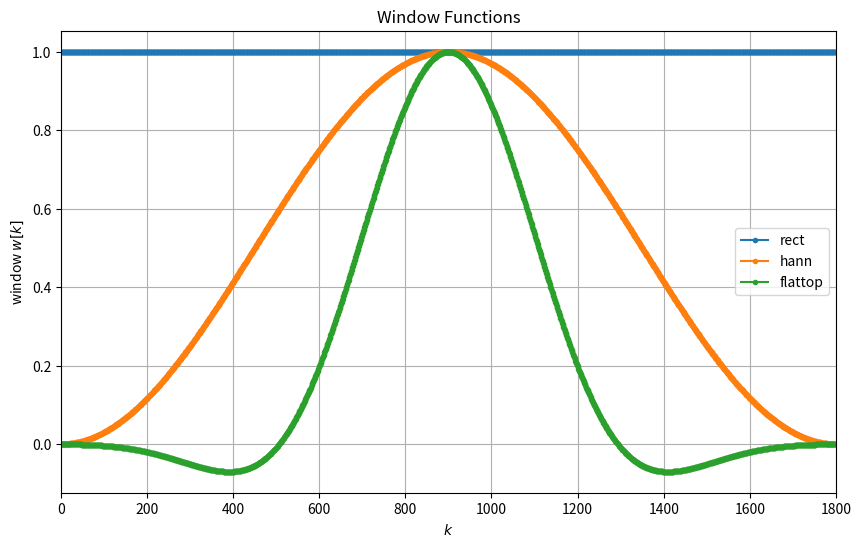
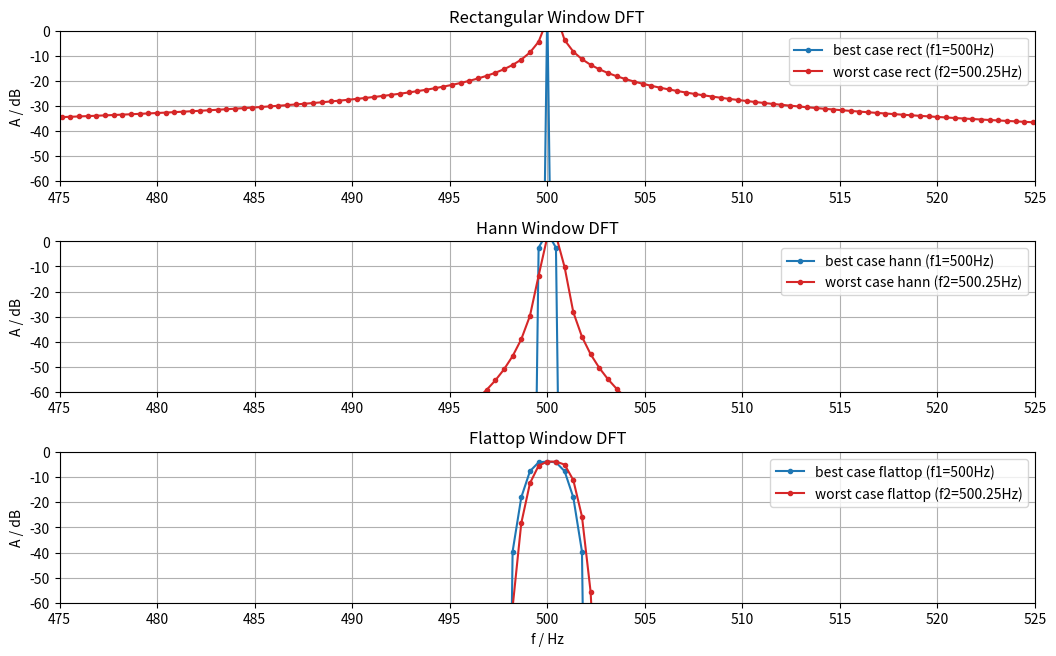
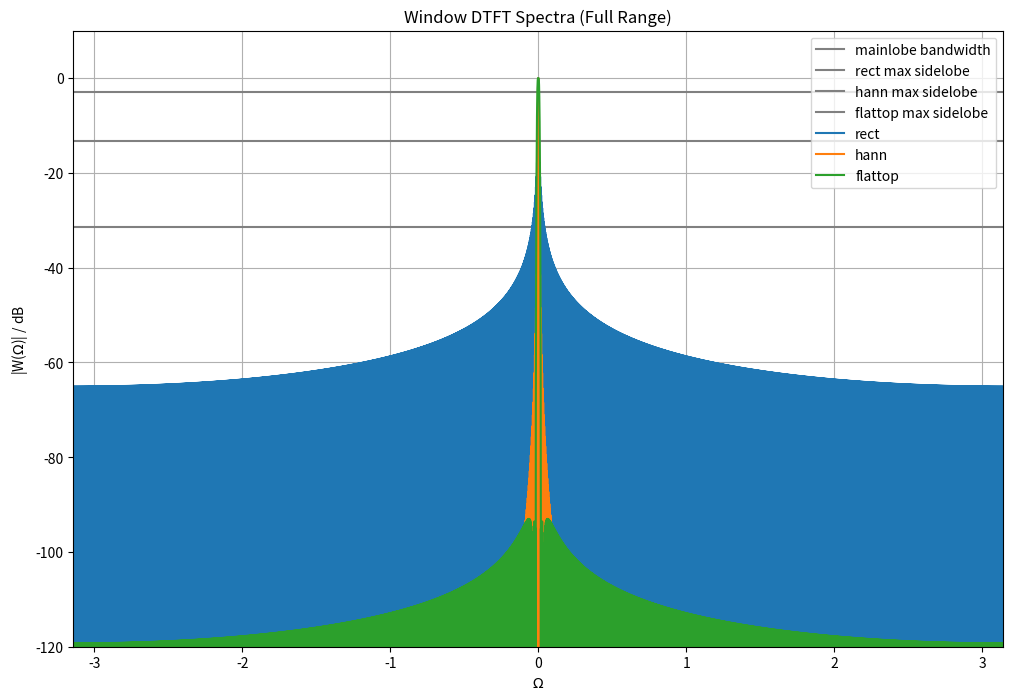
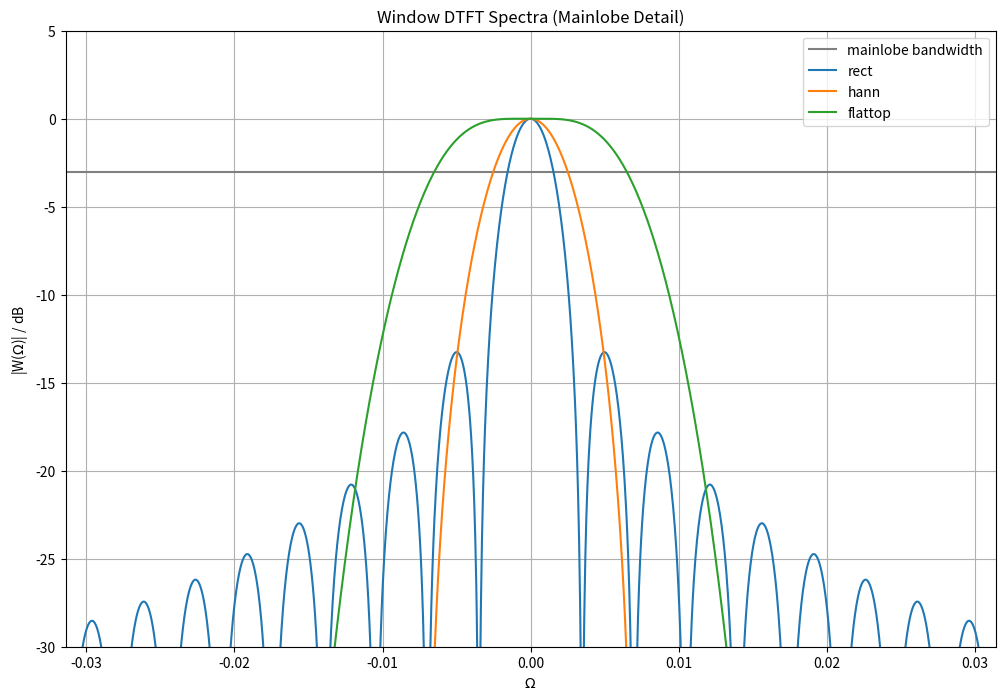
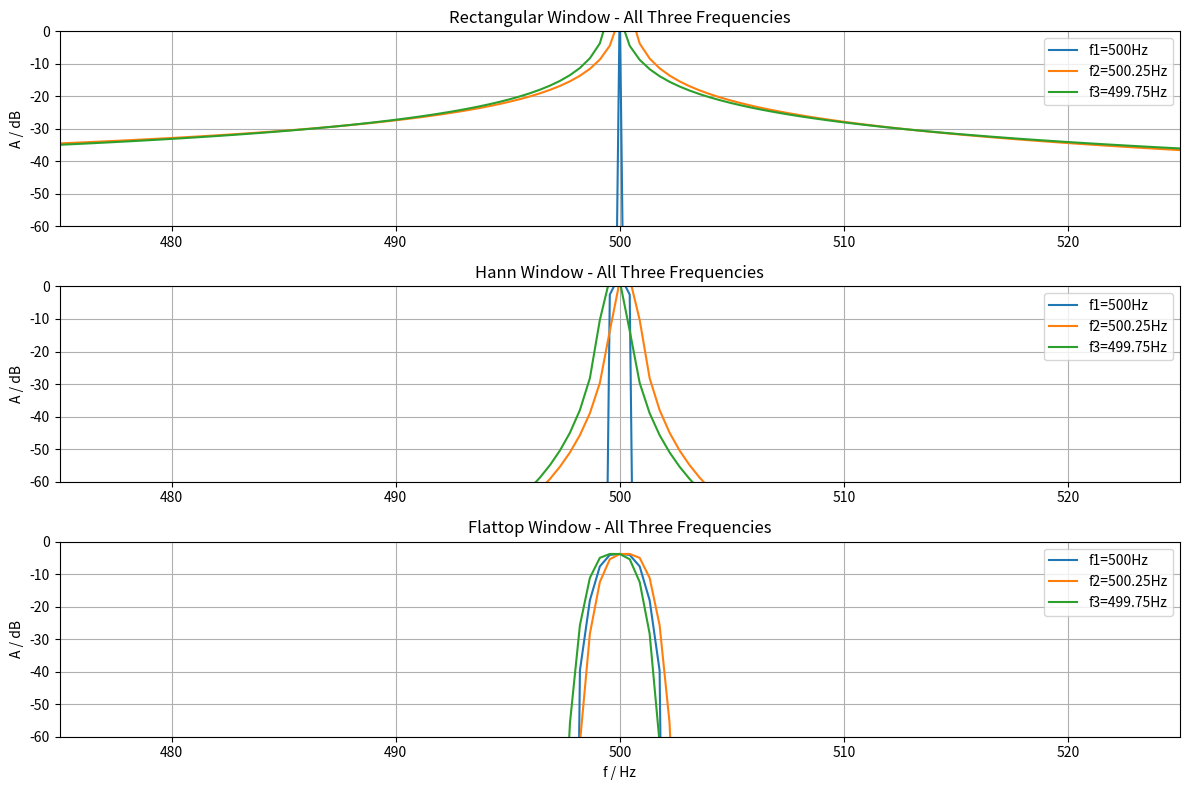

These figures' Python source, in order:
import numpy as np
import matplotlib.pyplot as plt
from numpy.fft import fft, ifft, fftshift
from scipy.signal.windows import hann, flattop

# 1. Parameters from variant
f1, f2, f3 = 500, 500.25, 499.75  
A_max = 3  
fs = 800  
N = 1800  

# 2. Generating Signals
k = np.arange(N)
x1 = A_max * np.sin(2 * np.pi * f1/fs * k)
x2 = A_max * np.sin(2 * np.pi * f2/fs * k)
x3 = A_max * np.sin(2 * np.pi * f3/fs * k)

# 3. Generating Windows 
wrect = np.ones(N)
whann = hann(N, sym=False)
wflattop = flattop(N, sym=False)

# Plot the windows
plt.figure(figsize=(10, 6))
plt.plot(wrect, 'C0o-', ms=3, label='rect')
plt.plot(whann, 'C1o-', ms=3, label='hann')
plt.plot(wflattop, 'C2o-', ms=3, label='flattop')
plt.xlabel(r'$k$')
plt.ylabel(r'window $w[k]$')
plt.xlim(0, N)
plt.legend()
plt.grid(True)
plt.title('Window Functions')
plt.savefig("window_functions.png")

# 4. DFT spectra using FFT algorithm
X1wrect = fft(x1)
X2wrect = fft(x2)
X3wrect = fft(x3)

X1whann = fft(x1 * whann)
X2whann = fft(x2 * whann)
X3whann = fft(x3 * whann)

X1wflattop = fft(x1 * wflattop)
X2wflattop = fft(x2 * wflattop)
X3wflattop = fft(x3 * wflattop)

# 4.1 Normalized level of DFT - similar to the example's fft2db function
def fft2db(X):
    N = X.size
    Xtmp = 2/N * X 
    Xtmp[0] *= 1/2  
    
    if N % 2 == 0:  
       
        Xtmp[N//2] = Xtmp[N//2] / 2
    
    return 20 * np.log10(np.abs(Xtmp))  

# Set up frequency vector
df = fs/N
f = np.arange(N) * df

# Plot the normalized DFT spectra
plt.figure(figsize=(16/1.5, 10/1.5))

# Rectangular window
plt.subplot(3, 1, 1)
plt.plot(f, fft2db(X1wrect), 'C0o-', ms=3, label=f'best case rect (f1={f1}Hz)')
plt.plot(f, fft2db(X2wrect), 'C3o-', ms=3, label=f'worst case rect (f2={f2}Hz)')
plt.xlim(f1-25, f1+25) 
plt.ylim(-60, 0)
plt.xticks(np.arange(f1-25, f1+30, 5))
plt.yticks(np.arange(-60, 10, 10))
plt.legend()
plt.ylabel('A / dB')
plt.grid(True)
plt.title('Rectangular Window DFT')

# Hann window
plt.subplot(3, 1, 2)
plt.plot(f, fft2db(X1whann), 'C0o-', ms=3, label=f'best case hann (f1={f1}Hz)')
plt.plot(f, fft2db(X2whann), 'C3o-', ms=3, label=f'worst case hann (f2={f2}Hz)')
plt.xlim(f1-25, f1+25)
plt.ylim(-60, 0)
plt.xticks(np.arange(f1-25, f1+30, 5))
plt.yticks(np.arange(-60, 10, 10))
plt.legend()
plt.ylabel('A / dB')
plt.grid(True)
plt.title('Hann Window DFT')

# Flattop window
plt.subplot(3, 1, 3)
plt.plot(f, fft2db(X1wflattop), 'C0o-', ms=3, label=f'best case flattop (f1={f1}Hz)')
plt.plot(f, fft2db(X2wflattop), 'C3o-', ms=3, label=f'worst case flattop (f2={f2}Hz)')
plt.xlim(f1-25, f1+25)
plt.ylim(-60, 0)
plt.xticks(np.arange(f1-25, f1+30, 5))
plt.yticks(np.arange(-60, 10, 10))
plt.legend()
plt.xlabel('f / Hz')
plt.ylabel('A / dB')
plt.grid(True)
plt.title('Flattop Window DFT')

plt.tight_layout()
plt.savefig("dft_spectra.png")

# 4.2 Window DTFT spectra - using the example's winDTFTdB approach
def winDTFTdB(w):
    N = w.size 
    Nz = 100 * N  
    W = np.zeros(Nz)  
    W[0:N] = w  
    W = np.abs(fftshift(fft(W)))  
    W /= np.max(W)  
    W = 20 * np.log10(W)  
    
    # get appropriate digital frequencies
    Omega = 2 * np.pi / Nz * np.arange(Nz) - np.pi  
    return Omega, W

# Plot window DTFT spectra
plt.figure(figsize=(12, 8))

# Add reference lines for mainlobe and sidelobe levels - these values are approximations 
plt.plot([-np.pi, +np.pi], [-3.01, -3.01], 'gray', label='mainlobe bandwidth')
plt.plot([-np.pi, +np.pi], [-13.3, -13.3], 'gray', label='rect max sidelobe')
plt.plot([-np.pi, +np.pi], [-31.5, -31.5], 'gray', label='hann max sidelobe')
plt.plot([-np.pi, +np.pi], [-93.6, -93.6], 'gray', label='flattop max sidelobe')

# Plot actual window DTFTs
Omega, W = winDTFTdB(wrect)
plt.plot(Omega, W, label='rect')

Omega, W = winDTFTdB(whann)
plt.plot(Omega, W, label='hann')

Omega, W = winDTFTdB(wflattop)
plt.plot(Omega, W, label='flattop')

plt.xlim(-np.pi, np.pi)
plt.ylim(-120, 10)
plt.xlabel(r'$\Omega$')
plt.ylabel(r'|W($\Omega$)| / dB')
plt.legend()
plt.grid(True)
plt.title('Window DTFT Spectra (Full Range)')
plt.savefig("window_dtft_full.png")

# Zoom in to mainlobe
plt.figure(figsize=(12, 8))
plt.plot([-np.pi, +np.pi], [-3.01, -3.01], 'gray', label='mainlobe bandwidth')

Omega, W = winDTFTdB(wrect)
plt.plot(Omega, W, label='rect')

Omega, W = winDTFTdB(whann)
plt.plot(Omega, W, label='hann')

Omega, W = winDTFTdB(wflattop)
plt.plot(Omega, W, label='flattop')

plt.xlim(-np.pi/100, np.pi/100) 
plt.ylim(-30, 5)
plt.xlabel(r'$\Omega$')
plt.ylabel(r'|W($\Omega$)| / dB')
plt.legend()
plt.grid(True)
plt.title('Window DTFT Spectra (Mainlobe Detail)')
plt.savefig("window_dtft_mainlobe.png")

# Additional plot with the third frequency
plt.figure(figsize=(12, 8))
plt.subplot(3, 1, 1)
plt.plot(f, fft2db(X1wrect), 'C0-', label=f'f1={f1}Hz')
plt.plot(f, fft2db(X2wrect), 'C1-', label=f'f2={f2}Hz')
plt.plot(f, fft2db(X3wrect), 'C2-', label=f'f3={f3}Hz')
plt.xlim(f1-25, f1+25)
plt.ylim(-60, 0)
plt.legend()
plt.ylabel('A / dB')
plt.grid(True)
plt.title('Rectangular Window - All Three Frequencies')

plt.subplot(3, 1, 2)
plt.plot(f, fft2db(X1whann), 'C0-', label=f'f1={f1}Hz')
plt.plot(f, fft2db(X2whann), 'C1-', label=f'f2={f2}Hz')
plt.plot(f, fft2db(X3whann), 'C2-', label=f'f3={f3}Hz')
plt.xlim(f1-25, f1+25)
plt.ylim(-60, 0)
plt.legend()
plt.ylabel('A / dB')
plt.grid(True)
plt.title('Hann Window - All Three Frequencies')

plt.subplot(3, 1, 3)
plt.plot(f, fft2db(X1wflattop), 'C0-', label=f'f1={f1}Hz')
plt.plot(f, fft2db(X2wflattop), 'C1-', label=f'f2={f2}Hz')
plt.plot(f, fft2db(X3wflattop), 'C2-', label=f'f3={f3}Hz')
plt.xlim(f1-25, f1+25)
plt.ylim(-60, 0)
plt.legend()
plt.xlabel('f / Hz')
plt.ylabel('A / dB')
plt.grid(True)
plt.title('Flattop Window - All Three Frequencies')

plt.tight_layout()
plt.savefig("all_frequencies.png")

# Calculate and display frequency resolution information
T = N/fs 
delta_f = 1/T 

print(f"Window duration (T): {T:.3f} s")
print(f"Frequency resolution (Δf = 1/T): {delta_f:.3f} Hz")
print(f"Frequency difference between f1 and f2: {abs(f1-f2):.3f} Hz")
print(f"Frequency difference between f1 and f3: {abs(f1-f3):.3f} Hz")